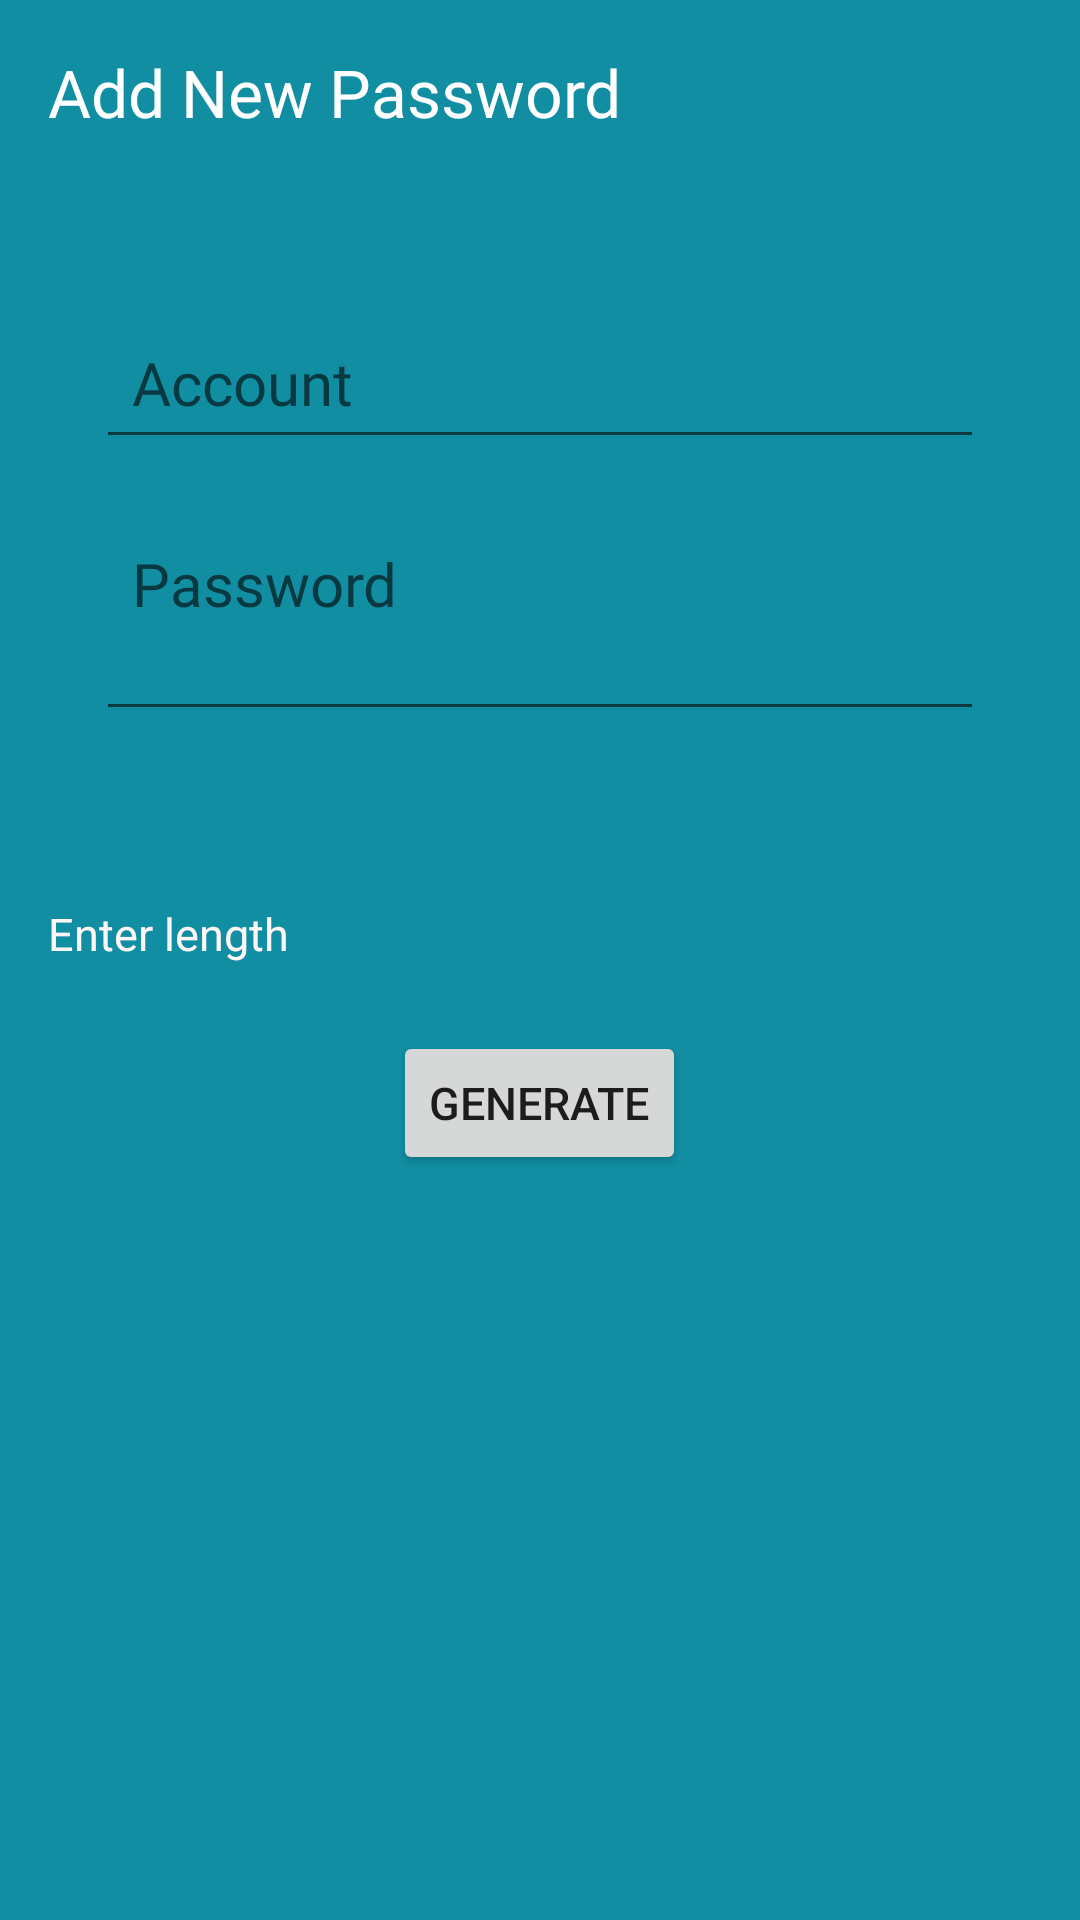

Layout XML and referenced resources for this Android screen:
<!-- AndroidManifest.xml: application theme Theme.Notes -->
<!-- res/layout/activity_password_detail.xml -->
<?xml version="1.0" encoding="utf-8"?>
<RelativeLayout xmlns:android="http://schemas.android.com/apk/res/android"
    xmlns:app="http://schemas.android.com/apk/res-auto"
    xmlns:tools="http://schemas.android.com/tools"
    android:layout_width="match_parent"
    android:layout_height="match_parent"
    tools:context=".NoteDetailsActivity"
    android:background="@color/my_primary"
    android:padding="16dp">

    <RelativeLayout
        android:layout_width="match_parent"
        android:layout_height="wrap_content"
        android:gravity="center"
        android:id="@+id/title_bar_pass_layout">
        <TextView
            android:id="@+id/page_title"
            android:layout_width="wrap_content"
            android:layout_height="wrap_content"
            android:text="Add New Password"
            android:textColor="@color/white"
            android:textSize="22sp"
            android:fontFamily="@font/caveatmedium"

            />

        <ImageButton
            android:layout_width="36dp"
            android:layout_height="36dp"
            android:id="@+id/save_password_btn"
            android:src="@drawable/ic_baseline_done_24"
            android:layout_alignParentEnd="true"
            android:layout_centerVertical="true"

            android:background="?attr/selectableItemBackground"
            app:tint="@color/white"

            />
    </RelativeLayout>

    <LinearLayout
        android:layout_width="match_parent"
        android:layout_height="wrap_content"
        android:layout_below="@id/title_bar_pass_layout"
        android:orientation="vertical"
        android:id="@+id/main_content"
        android:padding="16dp"
        android:layout_marginVertical="26dp"
        android:backgroundTint="@color/white"
        android:background="@drawable/rounded_corner">

        <EditText
            android:layout_width="match_parent"
            android:layout_height="wrap_content"
            android:id="@+id/pass_title_text"
            android:hint="Account"
            android:textSize="20sp"
            android:padding="12dp"
            android:fontFamily="@font/charmbold"
            android:textColor="@color/black"
            android:layout_marginVertical="8dp"/>
        <EditText
            android:layout_width="match_parent"
            android:layout_height="wrap_content"
            android:id="@+id/pass_content_text"
            android:hint="Password"
            android:gravity="top"
            android:minLines="2"
            android:textSize="20sp"
            android:padding="12dp"
            android:fontFamily="@font/charmregular"
            android:textColor="@color/black"
            android:layout_marginVertical="8dp"
            android:maxLines="15"
            />
    </LinearLayout>

    <Button
        android:layout_width="wrap_content"
        android:layout_height="wrap_content"
        android:text="Generate"
        android:id="@+id/generate"
        android:layout_below="@id/length"
        android:textSize="15dp"
        android:layout_marginTop="15dp"
        android:layout_centerHorizontal="true"/>

    <TextView
        android:id="@+id/delete_pass_text_view_btn"
        android:layout_width="match_parent"
        android:layout_height="wrap_content"
        android:layout_alignParentBottom="true"
        android:layout_marginBottom="25dp"
        android:gravity="center"
        android:text="Delete"
        android:textColor="@color/white01"
        android:textSize="25sp"
        android:fontFamily="@font/caveatbold"
        android:visibility="gone" />


    <RelativeLayout
        android:layout_width="match_parent"
        android:layout_height="35dp"
        android:id="@+id/length"
        android:layout_below="@id/main_content"
        android:orientation="horizontal">
        <TextView
            android:layout_width="wrap_content"
            android:layout_height="match_parent"
            android:text="Enter length"
            android:textColor="@color/white02"
            android:id="@+id/enter_text"
            android:textSize="15dp"
            android:gravity="center"/>

        <EditText
            android:layout_width="55dp"
            android:padding="5dp"
            android:layout_height="match_parent"
            android:id="@+id/text_length"
            android:layout_toRightOf="@+id/enter_text"
            android:background="@drawable/rounded_corner"
            android:backgroundTint="@color/white"
            android:layout_marginLeft="25dp"/>
    </RelativeLayout>
</RelativeLayout>
<!-- resources referenced by this layout -->
<resources>
  <color name="black">#FF000000</color>
  <color name="my_primary">#128EA3</color>
  <color name="white">#FFFFFF</color>
  <color name="white01">#D8D7D2</color>
  <color name="white02">#FFF7F7</color>
  <style name="Theme.Notes" parent="Theme.MaterialComponents.DayNight.NoActionBar">
          
          <item name="colorPrimary">@color/my_primary</item>
          <item name="colorPrimaryVariant">@color/purple_700</item>
          <item name="colorOnPrimary">@color/white</item>
          
          <item name="colorSecondary">@color/teal_200</item>
          <item name="colorSecondaryVariant">@color/teal_700</item>
          <item name="colorOnSecondary">@color/black</item>
          
          <item name="android:statusBarColor">@color/my_primary</item>
          
      </style>
  <color name="purple_700">#FF3700B3</color>
  <color name="teal_200">#FF03DAC5</color>
  <color name="teal_700">#FF018786</color>
</resources>
